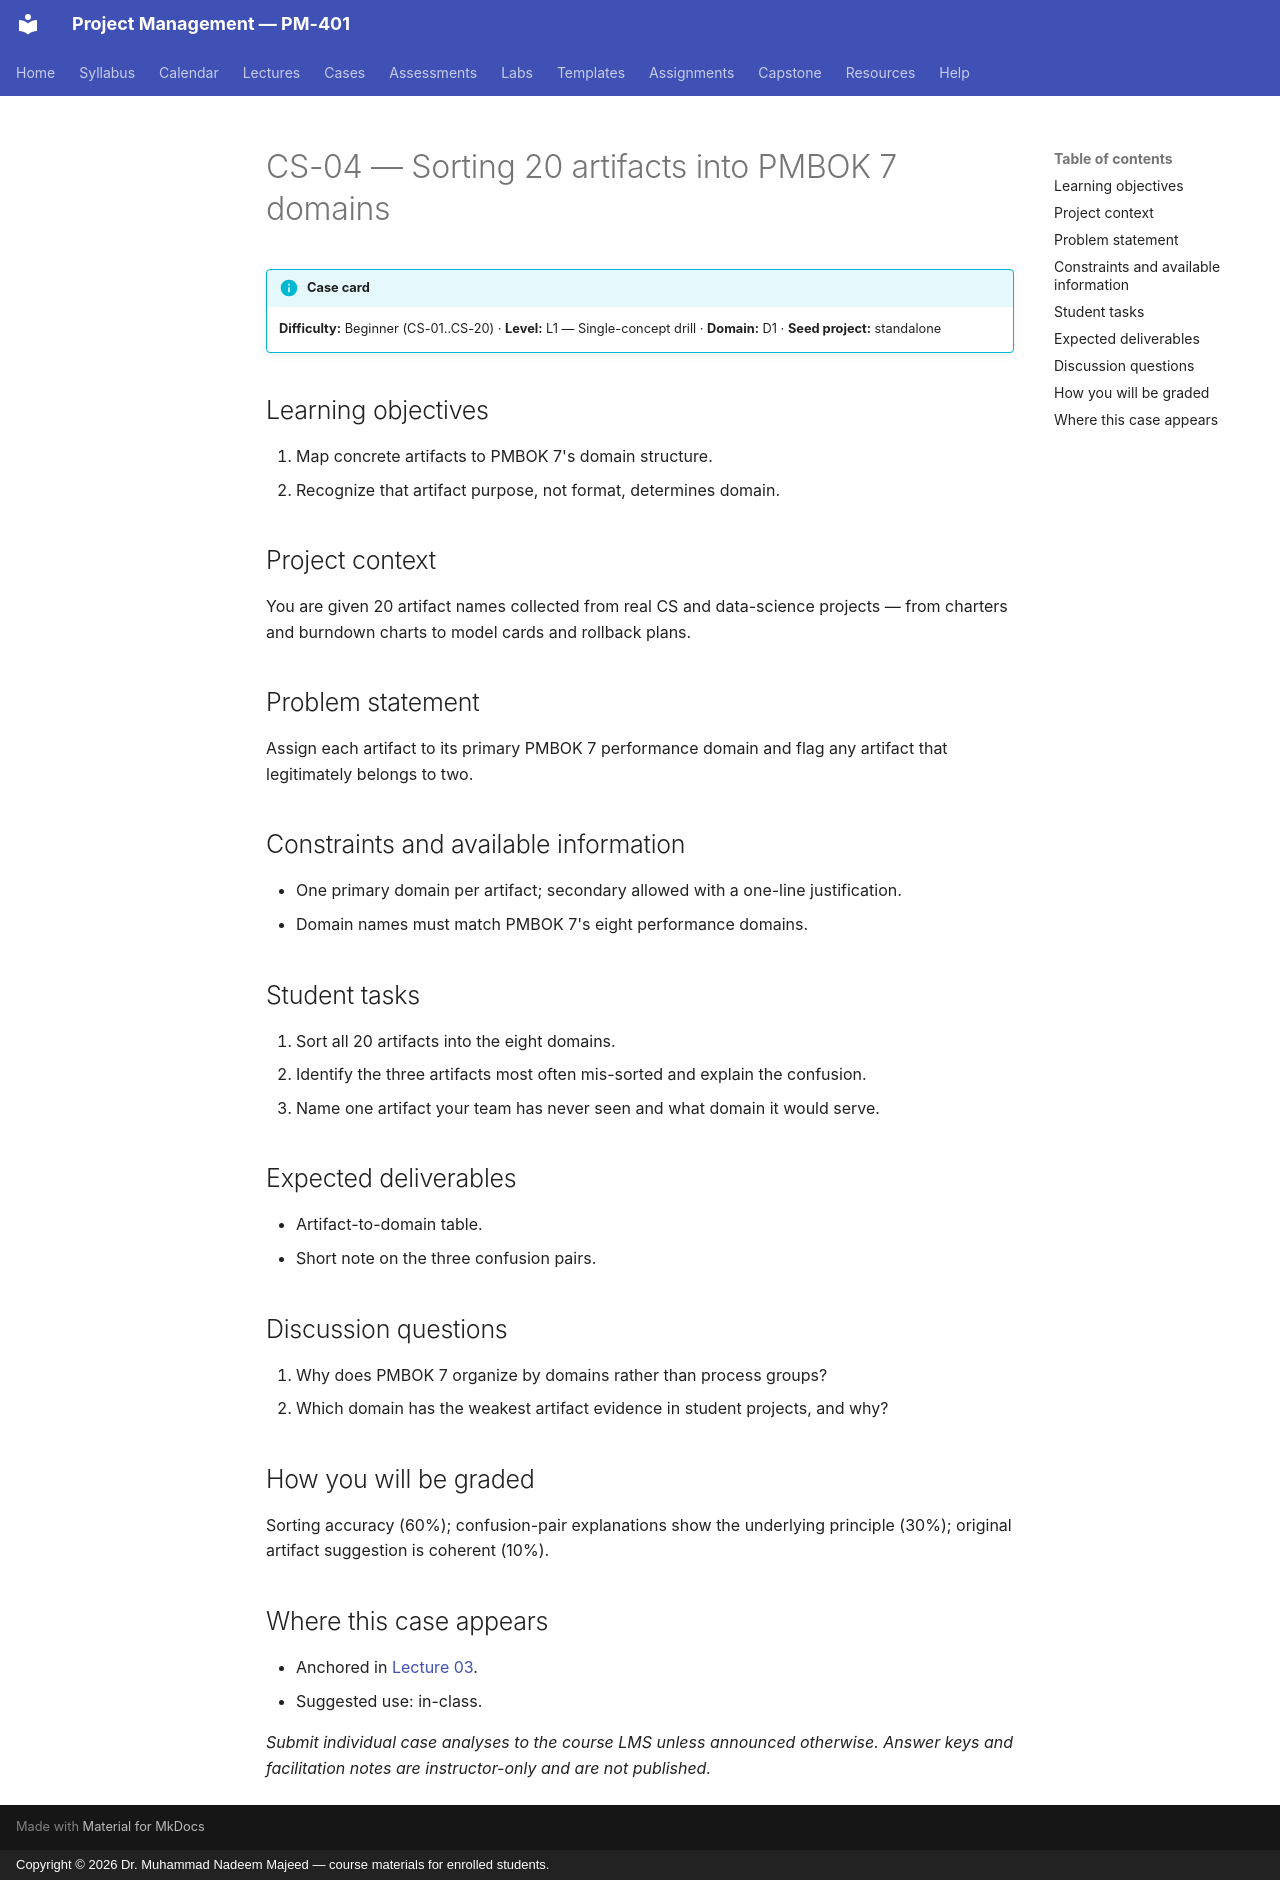

repository: nadeem-majeedch/Project-Management · page: cases/CS-04/index.html · generator: mkdocs · copyright: Copyright © 2026 Dr. Muhammad Nadeem Majeed — course materials for enrolled students.

<!-- AUTO-GENERATED from planning/*.yaml via tools/scaffold.py. Edit the YAML, not this file. -->

# CS-04 — Sorting 20 artifacts into PMBOK 7 domains

!!! info "Case card"
    **Difficulty:** Beginner (CS-01..CS-20) ·
    **Level:** L1 — Single-concept drill ·
    **Domain:** D1 · **Seed project:** standalone

## Learning objectives

1. Map concrete artifacts to PMBOK 7's domain structure.
2. Recognize that artifact purpose, not format, determines domain.

## Project context

You are given 20 artifact names collected from real CS and data-science projects — from charters and burndown charts to model cards and rollback plans.

## Problem statement

Assign each artifact to its primary PMBOK 7 performance domain and flag any artifact that legitimately belongs to two.

## Constraints and available information

- One primary domain per artifact; secondary allowed with a one-line justification.
- Domain names must match PMBOK 7's eight performance domains.

## Student tasks

1. Sort all 20 artifacts into the eight domains.
2. Identify the three artifacts most often mis-sorted and explain the confusion.
3. Name one artifact your team has never seen and what domain it would serve.

## Expected deliverables

- Artifact-to-domain table.
- Short note on the three confusion pairs.

## Discussion questions

1. Why does PMBOK 7 organize by domains rather than process groups?
1. Which domain has the weakest artifact evidence in student projects, and why?

## How you will be graded

Sorting accuracy (60%); confusion-pair explanations show the underlying principle (30%); original artifact suggestion is coherent (10%).

## Where this case appears

- Anchored in [Lecture 03](../lectures/L03-03-pmbok7-principles-domains.md).
- Suggested use: in-class.

*Submit individual case analyses to the course LMS unless announced otherwise.
Answer keys and facilitation notes are instructor-only and are not published.*
